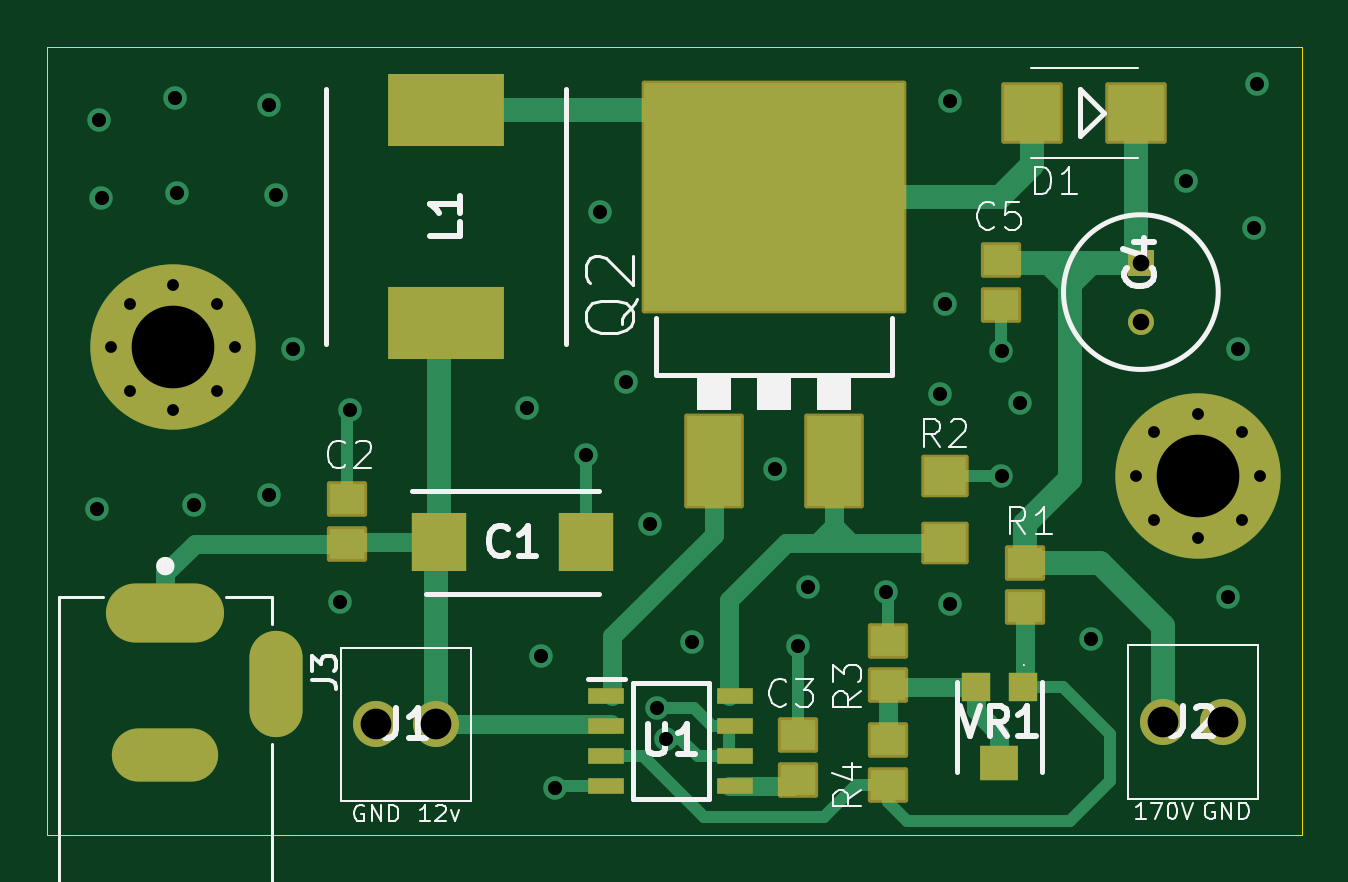
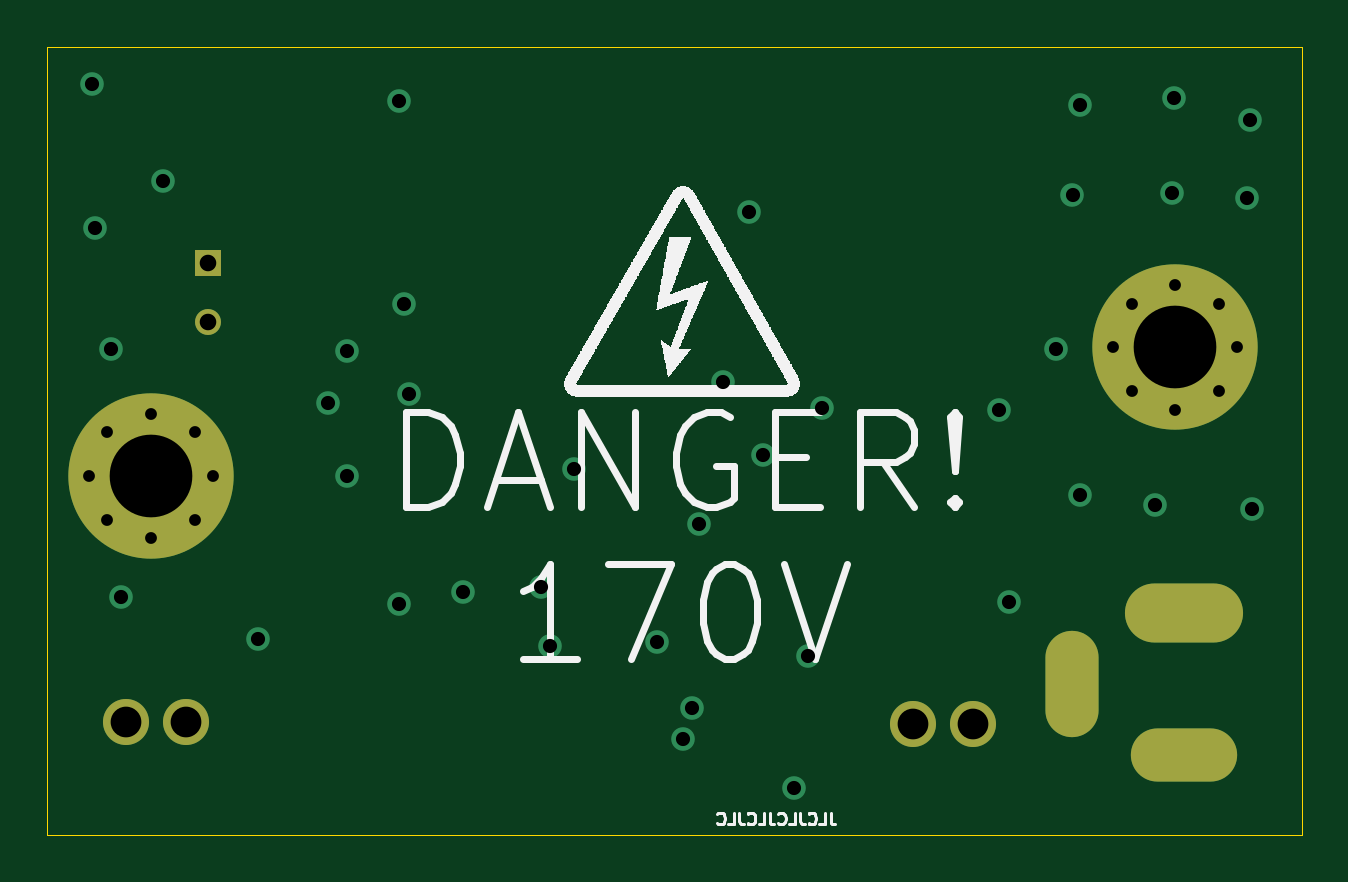
Circuit board: 13 layer files. Board 53.1 x 33.3 mm.
- bottom_copper: PierogiNixiePSU-B_Cu.gbr (3130 bytes)
- bottom_mask: PierogiNixiePSU-B_Mask.gbr (1514 bytes)
- paste: PierogiNixiePSU-B_Paste.gbr (462 bytes)
- bottom_silk: PierogiNixiePSU-B_Silkscreen.gbr (144342 bytes)
- outline: PierogiNixiePSU-Edge_Cuts.gbr (696 bytes)
- top_copper: PierogiNixiePSU-F_Cu.gbr (10779 bytes)
- top_mask: PierogiNixiePSU-F_Mask.gbr (3999 bytes)
- paste: PierogiNixiePSU-F_Paste.gbr (1913 bytes)
- top_silk: PierogiNixiePSU-F_Silkscreen.gbr (25963 bytes)
- inner_copper: PierogiNixiePSU-In1_Cu.gbr (24360 bytes)
- inner_copper: PierogiNixiePSU-In2_Cu.gbr (24360 bytes)
- drill: PierogiNixiePSU-NPTH.drl (277 bytes)
- drill: PierogiNixiePSU-PTH.drl (1772 bytes)

=== bottom_copper: PierogiNixiePSU-B_Cu.gbr ===
%TF.GenerationSoftware,KiCad,Pcbnew,7.0.5-0*%
%TF.CreationDate,2023-07-07T11:18:12-04:00*%
%TF.ProjectId,PierogiNixiePSU,50696572-6f67-4694-9e69-786965505355,rev?*%
%TF.SameCoordinates,Original*%
%TF.FileFunction,Copper,L4,Bot*%
%TF.FilePolarity,Positive*%
%FSLAX46Y46*%
G04 Gerber Fmt 4.6, Leading zero omitted, Abs format (unit mm)*
G04 Created by KiCad (PCBNEW 7.0.5-0) date 2023-07-07 11:18:12*
%MOMM*%
%LPD*%
G01*
G04 APERTURE LIST*
%TA.AperFunction,ComponentPad*%
%ADD10O,5.000000X2.500000*%
%TD*%
%TA.AperFunction,ComponentPad*%
%ADD11O,4.500000X2.250000*%
%TD*%
%TA.AperFunction,ComponentPad*%
%ADD12O,2.250000X4.500000*%
%TD*%
%TA.AperFunction,ComponentPad*%
%ADD13C,1.950000*%
%TD*%
%TA.AperFunction,ComponentPad*%
%ADD14C,0.800000*%
%TD*%
%TA.AperFunction,ComponentPad*%
%ADD15C,7.000000*%
%TD*%
%TA.AperFunction,ComponentPad*%
%ADD16R,1.100000X1.100000*%
%TD*%
%TA.AperFunction,ComponentPad*%
%ADD17C,1.100000*%
%TD*%
%TA.AperFunction,ViaPad*%
%ADD18C,1.000000*%
%TD*%
G04 APERTURE END LIST*
D10*
%TO.P,J3,1*%
%TO.N,Net-(C1-+)*%
X121500000Y-112300000D03*
D11*
%TO.P,J3,2*%
%TO.N,GND*%
X121500000Y-118300000D03*
D12*
%TO.P,J3,3*%
X126200000Y-115300000D03*
%TD*%
D13*
%TO.P,J2,1,1*%
%TO.N,Net-(C4-+)*%
X163730000Y-116900000D03*
%TO.P,J2,2,2*%
%TO.N,GND*%
X166270000Y-116900000D03*
%TD*%
%TO.P,J1,1,1*%
%TO.N,GND*%
X130430000Y-117000000D03*
%TO.P,J1,2,2*%
%TO.N,Net-(C1-+)*%
X132970000Y-117000000D03*
%TD*%
D14*
%TO.P,H2,1*%
%TO.N,N/C*%
X121843845Y-103668845D03*
X124468845Y-101043845D03*
D15*
X121843845Y-101043845D03*
D14*
X121843845Y-98418845D03*
X119987690Y-102900000D03*
X119987690Y-99187690D03*
X123700000Y-102900000D03*
X119218845Y-101043845D03*
X123700000Y-99187690D03*
%TD*%
D16*
%TO.P,C4,1,+*%
%TO.N,Net-(C4-+)*%
X162800000Y-97450000D03*
D17*
%TO.P,C4,2,-*%
%TO.N,GND*%
X162800000Y-99950000D03*
%TD*%
D14*
%TO.P,H1,1*%
%TO.N,N/C*%
X162600000Y-106500000D03*
X163368845Y-104643845D03*
X163368845Y-108356155D03*
X165225000Y-103875000D03*
D15*
X165225000Y-106500000D03*
D14*
X165225000Y-109125000D03*
X167081155Y-104643845D03*
X167081155Y-108356155D03*
X167850000Y-106500000D03*
%TD*%
D18*
%TO.N,GND*%
X122000000Y-94500000D03*
X118800000Y-94700000D03*
X118700000Y-91400000D03*
X121900000Y-90500000D03*
X125900000Y-90800000D03*
X126200000Y-94600000D03*
X126900000Y-101100000D03*
X128900000Y-111800000D03*
X125900000Y-107300000D03*
X122700000Y-107700000D03*
X118600000Y-107900000D03*
X142700000Y-117600000D03*
X160700000Y-113400000D03*
X152000000Y-111400000D03*
X137400000Y-114100000D03*
X167600000Y-96000000D03*
X166500000Y-111600000D03*
X166900000Y-101100000D03*
X154700000Y-111900000D03*
X142000000Y-108500000D03*
X164700000Y-94000000D03*
X156900000Y-106500000D03*
X139900000Y-95300000D03*
X141000000Y-102500000D03*
X157700000Y-103400000D03*
X154300000Y-103000000D03*
X143800000Y-113500000D03*
X156900000Y-101200000D03*
X154500000Y-99200000D03*
X148700000Y-111200000D03*
X139300000Y-105600000D03*
X147300000Y-106200000D03*
X148300000Y-113700000D03*
X142300000Y-116300000D03*
X136800000Y-103600000D03*
X154700000Y-90600000D03*
X129300000Y-103700000D03*
X138000000Y-119700000D03*
X167700000Y-89900000D03*
%TD*%
M02*

=== bottom_mask: PierogiNixiePSU-B_Mask.gbr ===
%TF.GenerationSoftware,KiCad,Pcbnew,7.0.5-0*%
%TF.CreationDate,2023-07-07T11:18:12-04:00*%
%TF.ProjectId,PierogiNixiePSU,50696572-6f67-4694-9e69-786965505355,rev?*%
%TF.SameCoordinates,Original*%
%TF.FileFunction,Soldermask,Bot*%
%TF.FilePolarity,Negative*%
%FSLAX46Y46*%
G04 Gerber Fmt 4.6, Leading zero omitted, Abs format (unit mm)*
G04 Created by KiCad (PCBNEW 7.0.5-0) date 2023-07-07 11:18:12*
%MOMM*%
%LPD*%
G01*
G04 APERTURE LIST*
%ADD10O,5.000000X2.500000*%
%ADD11O,4.500000X2.250000*%
%ADD12O,2.250000X4.500000*%
%ADD13C,1.950000*%
%ADD14C,0.800000*%
%ADD15C,7.000000*%
%ADD16R,1.100000X1.100000*%
%ADD17C,1.100000*%
G04 APERTURE END LIST*
D10*
%TO.C,J3*%
X121500000Y-112300000D03*
D11*
X121500000Y-118300000D03*
D12*
X126200000Y-115300000D03*
%TD*%
D13*
%TO.C,J2*%
X163730000Y-116900000D03*
X166270000Y-116900000D03*
%TD*%
%TO.C,J1*%
X130430000Y-117000000D03*
X132970000Y-117000000D03*
%TD*%
D14*
%TO.C,H2*%
X121843845Y-103668845D03*
X124468845Y-101043845D03*
D15*
X121843845Y-101043845D03*
D14*
X121843845Y-98418845D03*
X119987690Y-102900000D03*
X119987690Y-99187690D03*
X123700000Y-102900000D03*
X119218845Y-101043845D03*
X123700000Y-99187690D03*
%TD*%
D16*
%TO.C,C4*%
X162800000Y-97450000D03*
D17*
X162800000Y-99950000D03*
%TD*%
D14*
%TO.C,H1*%
X162600000Y-106500000D03*
X163368845Y-104643845D03*
X163368845Y-108356155D03*
X165225000Y-103875000D03*
D15*
X165225000Y-106500000D03*
D14*
X165225000Y-109125000D03*
X167081155Y-104643845D03*
X167081155Y-108356155D03*
X167850000Y-106500000D03*
%TD*%
M02*

=== paste: PierogiNixiePSU-B_Paste.gbr ===
%TF.GenerationSoftware,KiCad,Pcbnew,7.0.5-0*%
%TF.CreationDate,2023-07-07T11:18:12-04:00*%
%TF.ProjectId,PierogiNixiePSU,50696572-6f67-4694-9e69-786965505355,rev?*%
%TF.SameCoordinates,Original*%
%TF.FileFunction,Paste,Bot*%
%TF.FilePolarity,Positive*%
%FSLAX46Y46*%
G04 Gerber Fmt 4.6, Leading zero omitted, Abs format (unit mm)*
G04 Created by KiCad (PCBNEW 7.0.5-0) date 2023-07-07 11:18:12*
%MOMM*%
%LPD*%
G01*
G04 APERTURE LIST*
G04 APERTURE END LIST*
M02*

=== bottom_silk: PierogiNixiePSU-B_Silkscreen.gbr (144342 bytes, source omitted) ===
=== outline: PierogiNixiePSU-Edge_Cuts.gbr ===
%TF.GenerationSoftware,KiCad,Pcbnew,7.0.5-0*%
%TF.CreationDate,2023-07-07T11:18:12-04:00*%
%TF.ProjectId,PierogiNixiePSU,50696572-6f67-4694-9e69-786965505355,rev?*%
%TF.SameCoordinates,Original*%
%TF.FileFunction,Profile,NP*%
%FSLAX46Y46*%
G04 Gerber Fmt 4.6, Leading zero omitted, Abs format (unit mm)*
G04 Created by KiCad (PCBNEW 7.0.5-0) date 2023-07-07 11:18:12*
%MOMM*%
%LPD*%
G01*
G04 APERTURE LIST*
%TA.AperFunction,Profile*%
%ADD10C,0.050000*%
%TD*%
G04 APERTURE END LIST*
D10*
X169604850Y-88341100D02*
X116500000Y-88337500D01*
X116500000Y-88337500D02*
X116500000Y-121662500D01*
X169604850Y-121666100D02*
X169604850Y-88341100D01*
X116500000Y-121662500D02*
X169604850Y-121666100D01*
M02*

=== top_copper: PierogiNixiePSU-F_Cu.gbr (10779 bytes, source omitted) ===
=== top_mask: PierogiNixiePSU-F_Mask.gbr ===
%TF.GenerationSoftware,KiCad,Pcbnew,7.0.5-0*%
%TF.CreationDate,2023-07-07T11:18:12-04:00*%
%TF.ProjectId,PierogiNixiePSU,50696572-6f67-4694-9e69-786965505355,rev?*%
%TF.SameCoordinates,Original*%
%TF.FileFunction,Soldermask,Top*%
%TF.FilePolarity,Negative*%
%FSLAX46Y46*%
G04 Gerber Fmt 4.6, Leading zero omitted, Abs format (unit mm)*
G04 Created by KiCad (PCBNEW 7.0.5-0) date 2023-07-07 11:18:12*
%MOMM*%
%LPD*%
G01*
G04 APERTURE LIST*
G04 Aperture macros list*
%AMRoundRect*
0 Rectangle with rounded corners*
0 $1 Rounding radius*
0 $2 $3 $4 $5 $6 $7 $8 $9 X,Y pos of 4 corners*
0 Add a 4 corners polygon primitive as box body*
4,1,4,$2,$3,$4,$5,$6,$7,$8,$9,$2,$3,0*
0 Add four circle primitives for the rounded corners*
1,1,$1+$1,$2,$3*
1,1,$1+$1,$4,$5*
1,1,$1+$1,$6,$7*
1,1,$1+$1,$8,$9*
0 Add four rect primitives between the rounded corners*
20,1,$1+$1,$2,$3,$4,$5,0*
20,1,$1+$1,$4,$5,$6,$7,0*
20,1,$1+$1,$6,$7,$8,$9,0*
20,1,$1+$1,$8,$9,$2,$3,0*%
G04 Aperture macros list end*
%ADD10R,1.200000X1.200000*%
%ADD11R,1.600000X1.500000*%
%ADD12R,1.550000X0.700000*%
%ADD13R,4.900000X3.050000*%
%ADD14O,5.000000X2.500000*%
%ADD15O,4.500000X2.250000*%
%ADD16O,2.250000X4.500000*%
%ADD17C,1.950000*%
%ADD18C,0.800000*%
%ADD19C,7.000000*%
%ADD20R,1.100000X1.100000*%
%ADD21C,1.100000*%
%ADD22R,2.300000X2.500000*%
%ADD23RoundRect,0.101600X-0.901500X0.800000X-0.901500X-0.800000X0.901500X-0.800000X0.901500X0.800000X0*%
%ADD24RoundRect,0.101600X-0.750000X0.650000X-0.750000X-0.650000X0.750000X-0.650000X0.750000X0.650000X0*%
%ADD25RoundRect,0.101600X-1.160000X-1.905000X1.160000X-1.905000X1.160000X1.905000X-1.160000X1.905000X0*%
%ADD26RoundRect,0.101600X-5.500000X-4.825000X5.500000X-4.825000X5.500000X4.825000X-5.500000X4.825000X0*%
%ADD27RoundRect,0.101600X0.750000X-0.650000X0.750000X0.650000X-0.750000X0.650000X-0.750000X-0.650000X0*%
%ADD28RoundRect,0.101600X1.200000X1.200000X-1.200000X1.200000X-1.200000X-1.200000X1.200000X-1.200000X0*%
G04 APERTURE END LIST*
D10*
%TO.C,VR1*%
X157800000Y-115400000D03*
D11*
X156800000Y-118650000D03*
D10*
X155800000Y-115400000D03*
%TD*%
D12*
%TO.C,U1*%
X140175000Y-115795000D03*
X140175000Y-117065000D03*
X140175000Y-118335000D03*
X140175000Y-119605000D03*
X145625000Y-119605000D03*
X145625000Y-118335000D03*
X145625000Y-117065000D03*
X145625000Y-115795000D03*
%TD*%
D13*
%TO.C,L1*%
X133400000Y-100000000D03*
X133400000Y-91000000D03*
%TD*%
D14*
%TO.C,J3*%
X121500000Y-112300000D03*
D15*
X121500000Y-118300000D03*
D16*
X126200000Y-115300000D03*
%TD*%
D17*
%TO.C,J2*%
X163730000Y-116900000D03*
X166270000Y-116900000D03*
%TD*%
%TO.C,J1*%
X130430000Y-117000000D03*
X132970000Y-117000000D03*
%TD*%
D18*
%TO.C,H2*%
X121843845Y-103668845D03*
X124468845Y-101043845D03*
D19*
X121843845Y-101043845D03*
D18*
X121843845Y-98418845D03*
X119987690Y-102900000D03*
X119987690Y-99187690D03*
X123700000Y-102900000D03*
X119218845Y-101043845D03*
X123700000Y-99187690D03*
%TD*%
D20*
%TO.C,C4*%
X162800000Y-97450000D03*
D21*
X162800000Y-99950000D03*
%TD*%
D22*
%TO.C,C1*%
X133100000Y-109300000D03*
X139300000Y-109300000D03*
%TD*%
D23*
%TO.C,R2*%
X154500000Y-106478000D03*
X154500000Y-109322000D03*
%TD*%
D24*
%TO.C,C5*%
X156900000Y-97350000D03*
X156900000Y-99250000D03*
%TD*%
D25*
%TO.C,Q2*%
X144720000Y-105845000D03*
D26*
X147260000Y-94675000D03*
D25*
X149800000Y-105845000D03*
%TD*%
D18*
%TO.C,H1*%
X162600000Y-106500000D03*
X163368845Y-104643845D03*
X163368845Y-108356155D03*
X165225000Y-103875000D03*
D19*
X165225000Y-106500000D03*
D18*
X165225000Y-109125000D03*
X167081155Y-104643845D03*
X167081155Y-108356155D03*
X167850000Y-106500000D03*
%TD*%
D27*
%TO.C,C3*%
X148300000Y-119350000D03*
X148300000Y-117450000D03*
%TD*%
%TO.C,C2*%
X129200000Y-109350000D03*
X129200000Y-107450000D03*
%TD*%
%TO.C,R1*%
X157900000Y-112050000D03*
X157900000Y-110150000D03*
%TD*%
D28*
%TO.C,D1*%
X158200000Y-91100000D03*
X162600000Y-91100000D03*
%TD*%
D24*
%TO.C,R4*%
X152100000Y-117650000D03*
X152100000Y-119550000D03*
%TD*%
%TO.C,R3*%
X152100000Y-113450000D03*
X152100000Y-115350000D03*
%TD*%
M02*

=== paste: PierogiNixiePSU-F_Paste.gbr ===
%TF.GenerationSoftware,KiCad,Pcbnew,7.0.5-0*%
%TF.CreationDate,2023-07-07T11:18:12-04:00*%
%TF.ProjectId,PierogiNixiePSU,50696572-6f67-4694-9e69-786965505355,rev?*%
%TF.SameCoordinates,Original*%
%TF.FileFunction,Paste,Top*%
%TF.FilePolarity,Positive*%
%FSLAX46Y46*%
G04 Gerber Fmt 4.6, Leading zero omitted, Abs format (unit mm)*
G04 Created by KiCad (PCBNEW 7.0.5-0) date 2023-07-07 11:18:12*
%MOMM*%
%LPD*%
G01*
G04 APERTURE LIST*
%ADD10R,1.200000X1.200000*%
%ADD11R,1.600000X1.500000*%
%ADD12R,1.550000X0.700000*%
%ADD13R,4.900000X3.050000*%
%ADD14R,2.300000X2.500000*%
%ADD15R,1.803000X1.600000*%
%ADD16R,1.500000X1.300000*%
%ADD17R,2.320000X3.810000*%
%ADD18R,11.000000X9.650000*%
%ADD19R,2.400000X2.400000*%
G04 APERTURE END LIST*
D10*
%TO.C,VR1*%
X157800000Y-115400000D03*
D11*
X156800000Y-118650000D03*
D10*
X155800000Y-115400000D03*
%TD*%
D12*
%TO.C,U1*%
X140175000Y-115795000D03*
X140175000Y-117065000D03*
X140175000Y-118335000D03*
X140175000Y-119605000D03*
X145625000Y-119605000D03*
X145625000Y-118335000D03*
X145625000Y-117065000D03*
X145625000Y-115795000D03*
%TD*%
D13*
%TO.C,L1*%
X133400000Y-100000000D03*
X133400000Y-91000000D03*
%TD*%
D14*
%TO.C,C1*%
X133100000Y-109300000D03*
X139300000Y-109300000D03*
%TD*%
D15*
%TO.C,R2*%
X154500000Y-106478000D03*
X154500000Y-109322000D03*
%TD*%
D16*
%TO.C,C5*%
X156900000Y-97350000D03*
X156900000Y-99250000D03*
%TD*%
D17*
%TO.C,Q2*%
X144720000Y-105845000D03*
D18*
X147260000Y-94675000D03*
D17*
X149800000Y-105845000D03*
%TD*%
D16*
%TO.C,C3*%
X148300000Y-119350000D03*
X148300000Y-117450000D03*
%TD*%
%TO.C,C2*%
X129200000Y-109350000D03*
X129200000Y-107450000D03*
%TD*%
%TO.C,R1*%
X157900000Y-112050000D03*
X157900000Y-110150000D03*
%TD*%
D19*
%TO.C,D1*%
X158200000Y-91100000D03*
X162600000Y-91100000D03*
%TD*%
D16*
%TO.C,R4*%
X152100000Y-117650000D03*
X152100000Y-119550000D03*
%TD*%
%TO.C,R3*%
X152100000Y-113450000D03*
X152100000Y-115350000D03*
%TD*%
M02*

=== top_silk: PierogiNixiePSU-F_Silkscreen.gbr (25963 bytes, source omitted) ===
=== inner_copper: PierogiNixiePSU-In1_Cu.gbr (24360 bytes, source omitted) ===
=== inner_copper: PierogiNixiePSU-In2_Cu.gbr (24360 bytes, source omitted) ===
=== drill: PierogiNixiePSU-NPTH.drl ===
M48
; DRILL file {KiCad 7.0.5-0} date 2023 July 07, Friday 11:18:15
; FORMAT={-:-/ absolute / inch / decimal}
; #@! TF.CreationDate,2023-07-07T11:18:15-04:00
; #@! TF.GenerationSoftware,Kicad,Pcbnew,7.0.5-0
; #@! TF.FileFunction,NonPlated,1,4,NPTH
FMAT,2
INCH
%
G90
G05
T0
M30

=== drill: PierogiNixiePSU-PTH.drl ===
M48
; DRILL file {KiCad 7.0.5-0} date 2023 July 07, Friday 11:18:15
; FORMAT={-:-/ absolute / inch / decimal}
; #@! TF.CreationDate,2023-07-07T11:18:15-04:00
; #@! TF.GenerationSoftware,Kicad,Pcbnew,7.0.5-0
; #@! TF.FileFunction,Plated,1,4,PTH
FMAT,2
INCH
; #@! TA.AperFunction,Plated,PTH,ComponentDrill
T1C0.0197
; #@! TA.AperFunction,Plated,PTH,ViaDrill
T2C0.0236
; #@! TA.AperFunction,Plated,PTH,ComponentDrill
T3C0.0276
; #@! TA.AperFunction,Plated,PTH,ComponentDrill
T4C0.0394
; #@! TA.AperFunction,Plated,PTH,ComponentDrill
T5C0.0512
; #@! TA.AperFunction,Plated,PTH,ComponentDrill
T6C0.1378
%
G90
G05
T1
X4.6937Y-3.9781
X4.7239Y-3.905
X4.7239Y-4.0512
X4.797Y-3.8748
X4.797Y-4.0815
X4.8701Y-3.905
X4.8701Y-4.0512
X4.9003Y-3.9781
X6.4016Y-4.1929
X6.4318Y-4.1198
X6.4318Y-4.266
X6.5049Y-4.0896
X6.5049Y-4.2963
X6.578Y-4.1198
X6.578Y-4.266
X6.6083Y-4.1929
T2
X4.6693Y-4.248
X4.6732Y-3.5984
X4.6772Y-3.7283
X4.7992Y-3.563
X4.8031Y-3.7205
X4.8307Y-4.2402
X4.9567Y-3.5748
X4.9567Y-4.2244
X4.9685Y-3.7244
X4.9961Y-3.9803
X5.0748Y-4.4016
X5.0906Y-4.0827
X5.3858Y-4.0787
X5.4094Y-4.4921
X5.4331Y-4.7126
X5.4843Y-4.1575
X5.5079Y-3.752
X5.5512Y-4.0354
X5.5906Y-4.2717
X5.6024Y-4.5787
X5.6181Y-4.6299
X5.6614Y-4.4685
X5.7992Y-4.1811
X5.8386Y-4.4764
X5.8543Y-4.378
X5.9843Y-4.3858
X6.0748Y-4.0551
X6.0827Y-3.9055
X6.0906Y-3.5669
X6.0906Y-4.4055
X6.1772Y-3.9843
X6.1772Y-4.1929
X6.2087Y-4.0709
X6.3268Y-4.4646
X6.4843Y-3.7008
X6.5551Y-4.3937
X6.5709Y-3.9803
X6.5984Y-3.7795
X6.6024Y-3.5394
T3
X6.4094Y-3.8366
X6.4094Y-3.935
T5
X5.135Y-4.6063
X5.235Y-4.6063
X6.4461Y-4.6024
X6.5461Y-4.6024
T6
X4.797Y-3.9781
X6.5049Y-4.1929
T4
G00X4.8327Y-4.4213
M15
G01X4.7343Y-4.4213
M16
G05
G00X4.8228Y-4.6575
M15
G01X4.7441Y-4.6575
M16
G05
G00X4.9685Y-4.5
M15
G01X4.9685Y-4.5787
M16
G05
T0
M30

